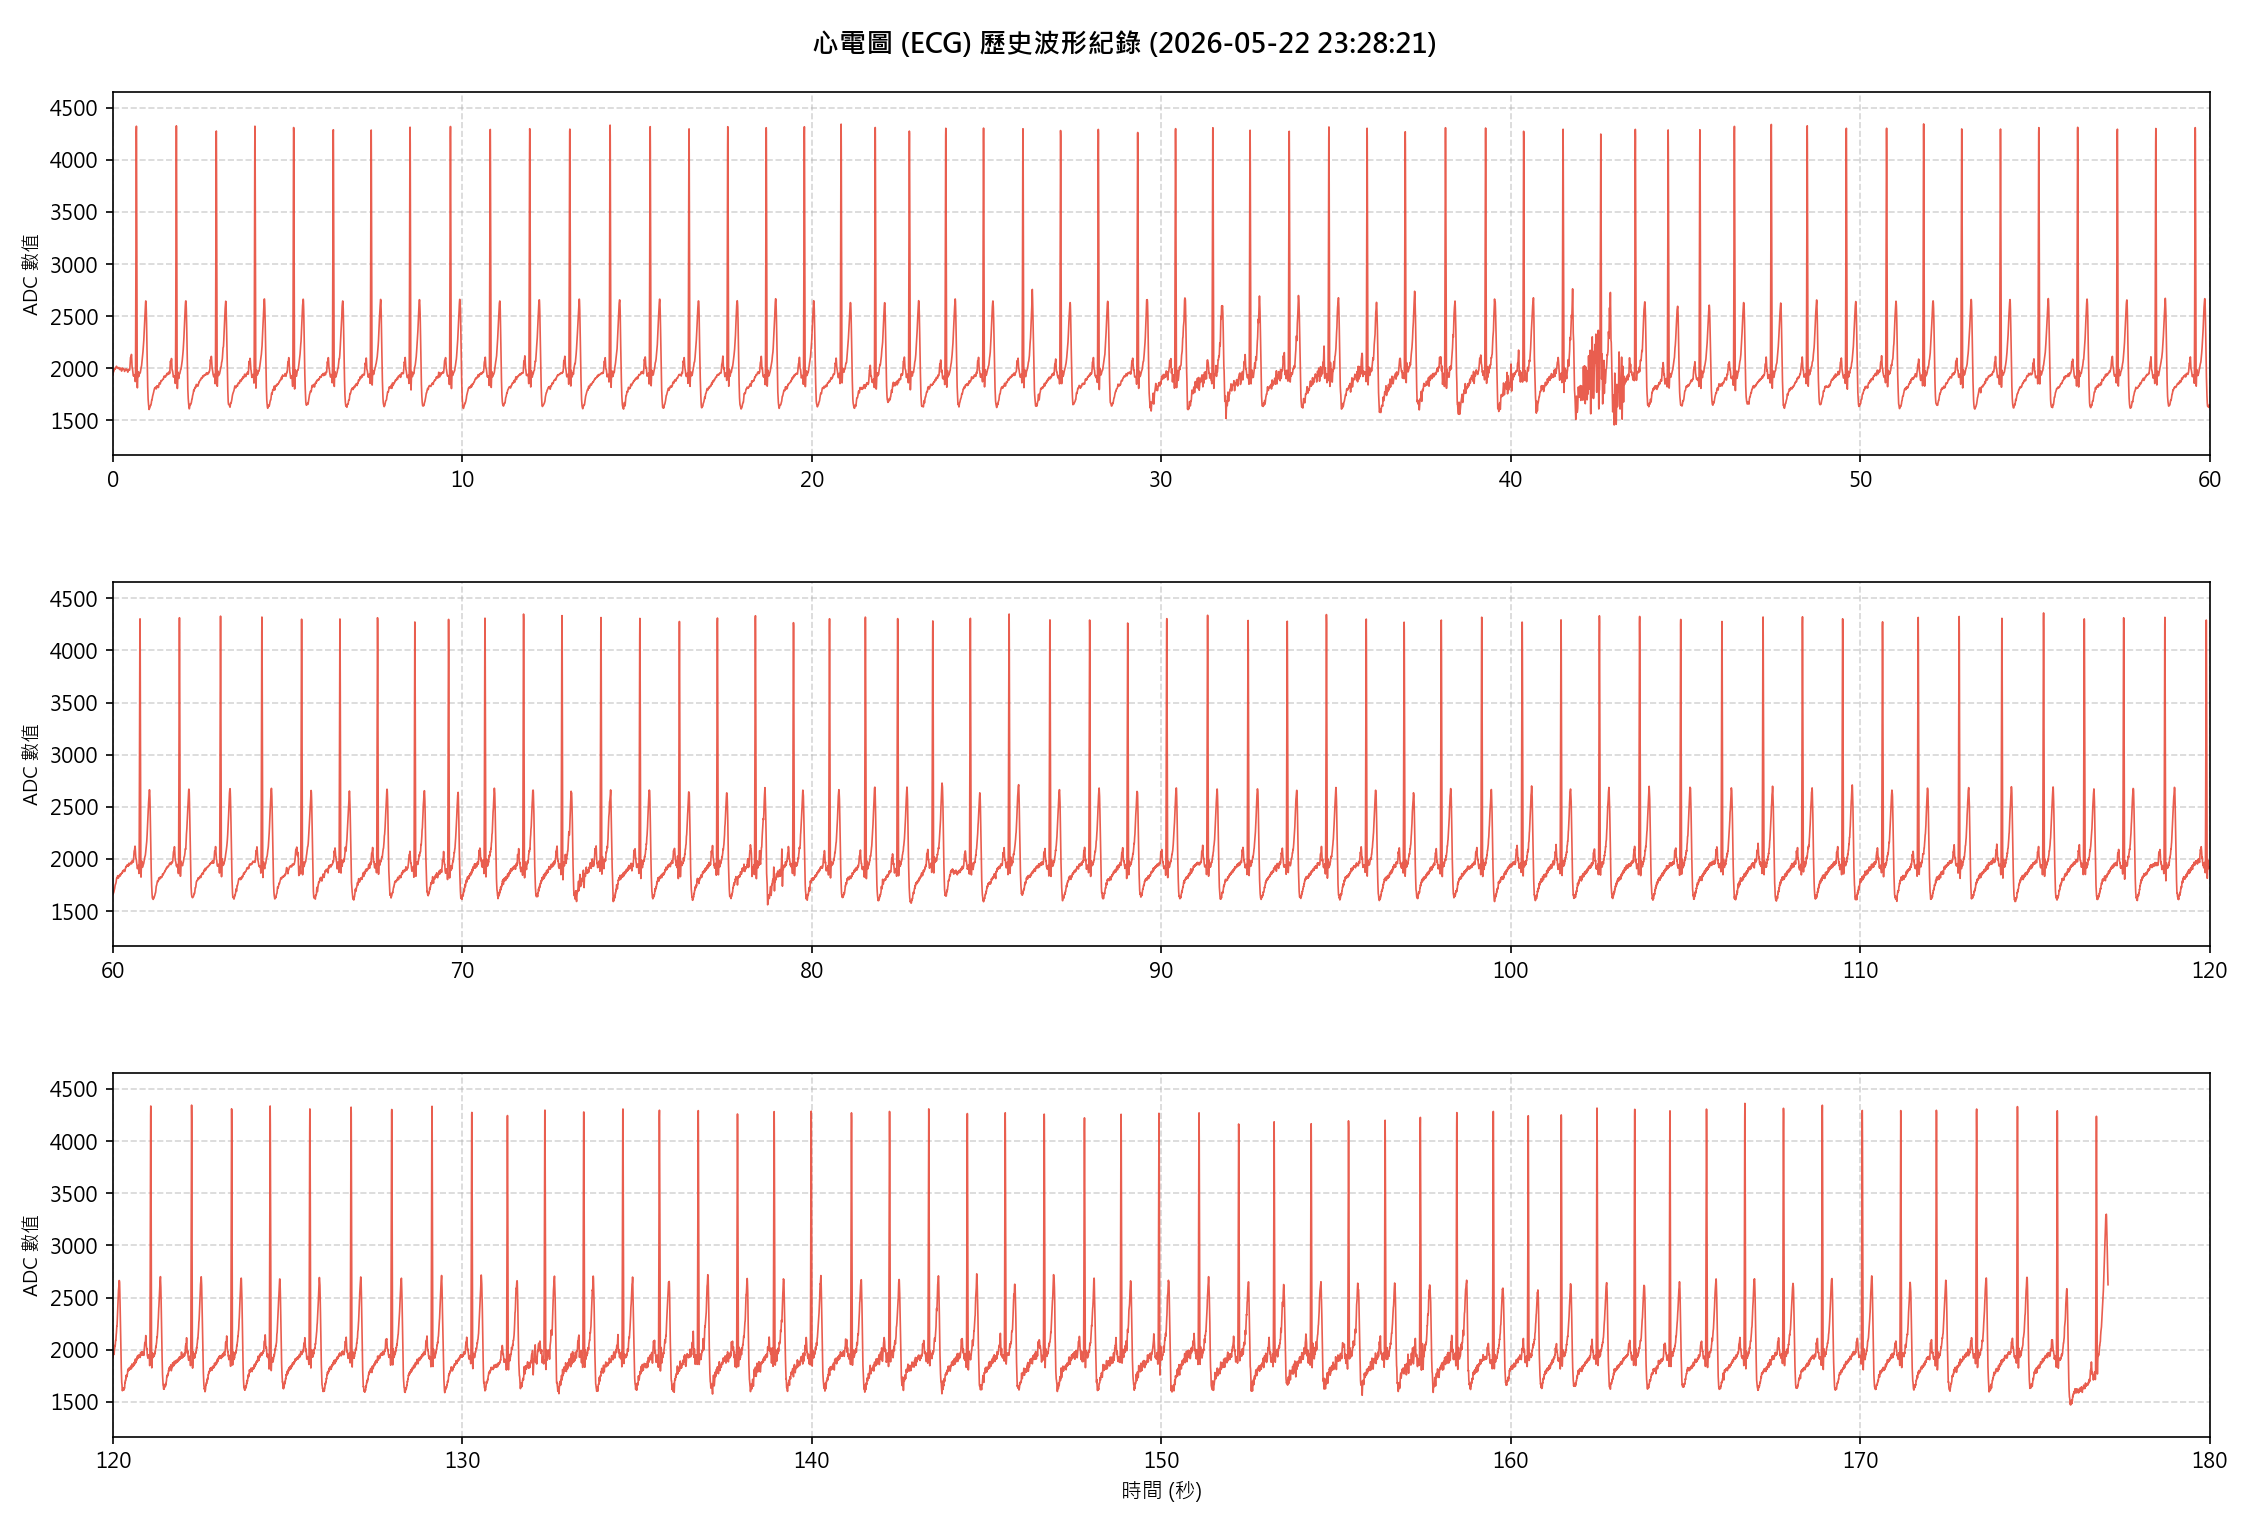

The table this chart was drawn from, first rows:
Sample_Index, ADC_Value
0, 1781
1, 1774
2, 1792
3, 1802
4, 1793
5, 1758
6, 1765
7, 1789
8, 1805
9, 1794
10, 1777
11, 1805
12, 1809
13, 1795
14, 1787
15, 1822
16, 1841
17, 1839
18, 1814
19, 1827
20, 1835
21, 1827
22, 1810
23, 1827
24, 1825
25, 1831
26, 1826
27, 1840
28, 1847
29, 1867
30, 1851
31, 1889
32, 1925
33, 1936
34, 1915
35, 1907
36, 1934
37, 1956
38, 1971
39, 1979
40, 2003
41, 1988
42, 1926
43, 1861
44, 1858
45, 1868
46, 1881
47, 1875
48, 1877
49, 1857
50, 1839
51, 1819
52, 1823
53, 1815
54, 1811
55, 1780
56, 1790
57, 1809
58, 1795
59, 1794
... 44,965 more rows
